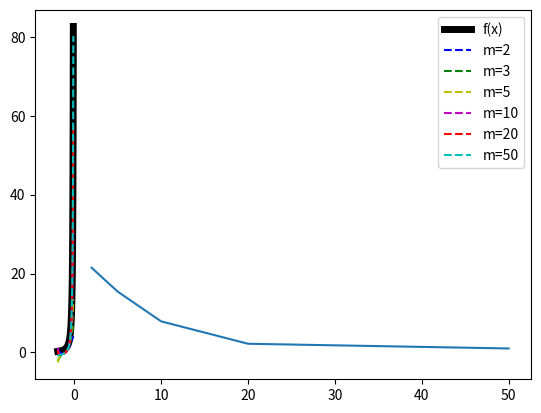

The matplotlib source for this figure:
# -*- coding: utf-8 -*-

#(n+1)*(x+1)^n    -2<x<0

import matplotlib.pyplot as plt


def GetFunction(m: int) -> str:
    formula = "((n+1)*(x+1)**n)"
    result = ""
    for i in range(1, m+1):
        result += formula.replace("n", f"{i}")
        if i != m:
            result += "+"
    return result



a = -1.9
b = 0
arrN = [2,3,5, 10, 20, 50]
colors = ["b", "g", "y", "m", "r", "c" ]

arrX = []
arrY = []
x = -1.9
while x < -0.1:
    arrX.append(x)
    arrY.append(1/(x**2))
    x+=0.01
plt.plot(arrX, arrY, "k", linewidth = 5, label = "f(x)")

for i in range(len(arrN)):
    arrX = []
    arrY = []
    x = a
    formul = GetFunction(arrN[i])
    while x < -0.1:
        arrX.append(x)
        arrY.append(eval(formul))
        x += 0.01
    plt.plot(arrX, arrY, colors[i], label = f"m={arrN[i]}",linestyle="--")
plt.legend()
plt.show()


a = -1.5
b = -0.1

arrR = []
for i in range(len(arrN)):
    arrY = []
    arrYm = []
    formul = GetFunction(arrN[i])
    x= a
    while x<b:
        arrY.append(eval("1/x**2"))
        arrYm.append(eval(formul))
        x+=0.1
    biggest = -1
    for i in range(len(arrY)):
        if abs(arrY[i] - arrYm[i])>=biggest:
            biggest = abs(arrY[i] - arrYm[i])
    arrR.append(biggest)
plt.plot(arrN, arrR)









